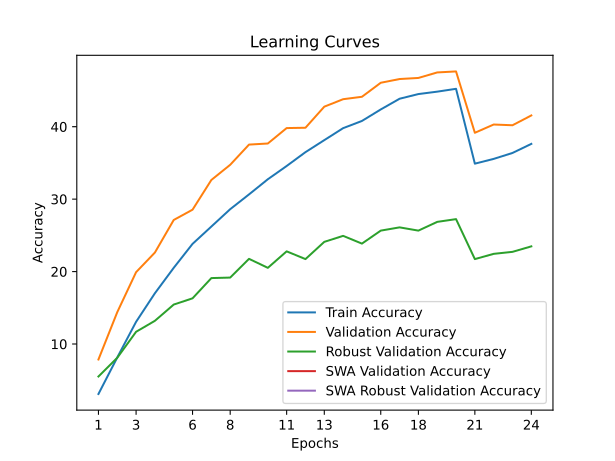

The table this chart was drawn from, first rows:
time; train_accuracy; train_loss; valid_accuracy; valid_loss; valid_accuracy_robust; valid_accuracy_swa; valid_accuracy_robust_swa
115,8141; 3,1037; 5,0549; 7,8650; 4,6189; 5,5172; 7,8650; 5,5172
232,0941; 8,1475; 4,6454; 14,4000; 4,1891; 8,1034; 14,4000; 8,1034
352,3540; 13,0663; 4,3311; 19,9200; 3,9625; 11,6897; 19,9200; 11,6897
473,9807; 17,0113; 4,1104; 22,6300; 3,8598; 13,2069; 22,6300; 13,2069
593,1738; 20,5200; 3,9431; 27,1250; 3,6706; 15,4483; 27,1250; 15,4483
713,0753; 23,8263; 3,7970; 28,5450; 3,6815; 16,3103; 28,5450; 16,3103
832,3479; 26,2200; 3,6759; 32,6500; 3,4508; 19,1034; 32,6500; 19,1034
953,1065; 28,6137; 3,5729; 34,7400; 3,3706; 19,1724; 34,7400; 19,1724
1073,2120; 30,6537; 3,4750; 37,5300; 3,2878; 21,7586; 37,5300; 21,7586
1194,3368; 32,7463; 3,3923; 37,6800; 3,2844; 20,5172; 37,6800; 20,5172
1315,2083; 34,5750; 3,3126; 39,8100; 3,2177; 22,7931; 39,8100; 22,7931
1432,7735; 36,4875; 3,2371; 39,8550; 3,2340; 21,7241; 39,8550; 21,7241
1552,9575; 38,1463; 3,1662; 42,7650; 3,1511; 24,1034; 42,7650; 24,1034
1674,3082; 39,7987; 3,1018; 43,7950; 3,1201; 24,9310; 43,7950; 24,9310
1794,6767; 40,7938; 3,0497; 44,1300; 3,0808; 23,8621; 44,1300; 23,8621
1914,8554; 42,3825; 3,0018; 46,0650; 3,0189; 25,6552; 46,0650; 25,6552
2034,8642; 43,8600; 2,9486; 46,5800; 3,0133; 26,1034; 46,5800; 26,1034
2153,6715; 44,5050; 2,9177; 46,7300; 3,0322; 25,6552; 46,7300; 25,6552
2276,9643; 44,8375; 2,9016; 47,4900; 2,9992; 26,8621; 47,4900; 26,8621
2398,4382; 45,2300; 2,8833; 47,6300; 2,9816; 27,2414; 47,6300; 27,2414
2517,1479; 34,8975; 3,2938; 39,1600; 3,2118; 21,7241; 39,1600; 21,7241
2635,4049; 35,5562; 3,2733; 40,3000; 3,2329; 22,4483; 40,3000; 22,4483
2755,9623; 36,3762; 3,2275; 40,2000; 3,2356; 22,7241; 40,2000; 22,7241
2875,6023; 37,6300; 3,1853; 41,5550; 3,1751; 23,4828; 41,5550; 23,4828
